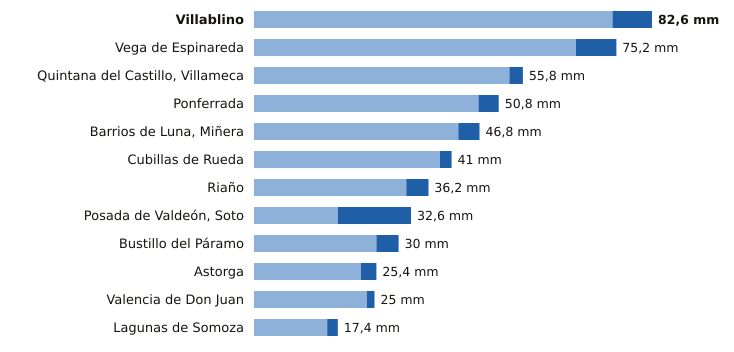

The data file committed next to this chart (first rows):
estacion, provincia, indicativo, mm_6_dias_anteriores, mm_hoy, mm_7_dias, horas_de_hoy
Villablino, León, 1541B, 74.4, 8.2, 82.6, 12
Vega de Espinareda, León, 1561I, 66.8, 8.4, 75.2, 12
Quintana del Castillo, Villameca, León, 2728B, 53.0, 2.8, 55.8, 12
Ponferrada, León, 1549, 46.6, 4.2, 50.8, 13
Barrios de Luna, Miñera, León, 2701D, 42.4, 4.4, 46.8, 11
Cubillas de Rueda, León, 2626Y, 38.6, 2.4, 41.0, 11
Riaño, León, 2624C, 31.6, 4.6, 36.2, 10
Posada de Valdeón, Soto, León, 1178Y, 17.4, 15.2, 32.6, 12
Bustillo del Páramo, León, 2742R, 25.4, 4.6, 30.0, 11
Astorga, León, 2734D, 22.2, 3.2, 25.4, 13
Valencia de Don Juan, León, 2664B, 23.4, 1.6, 25.0, 12
Lagunas de Somoza, León, 2737E, 15.2, 2.2, 17.4, 13
